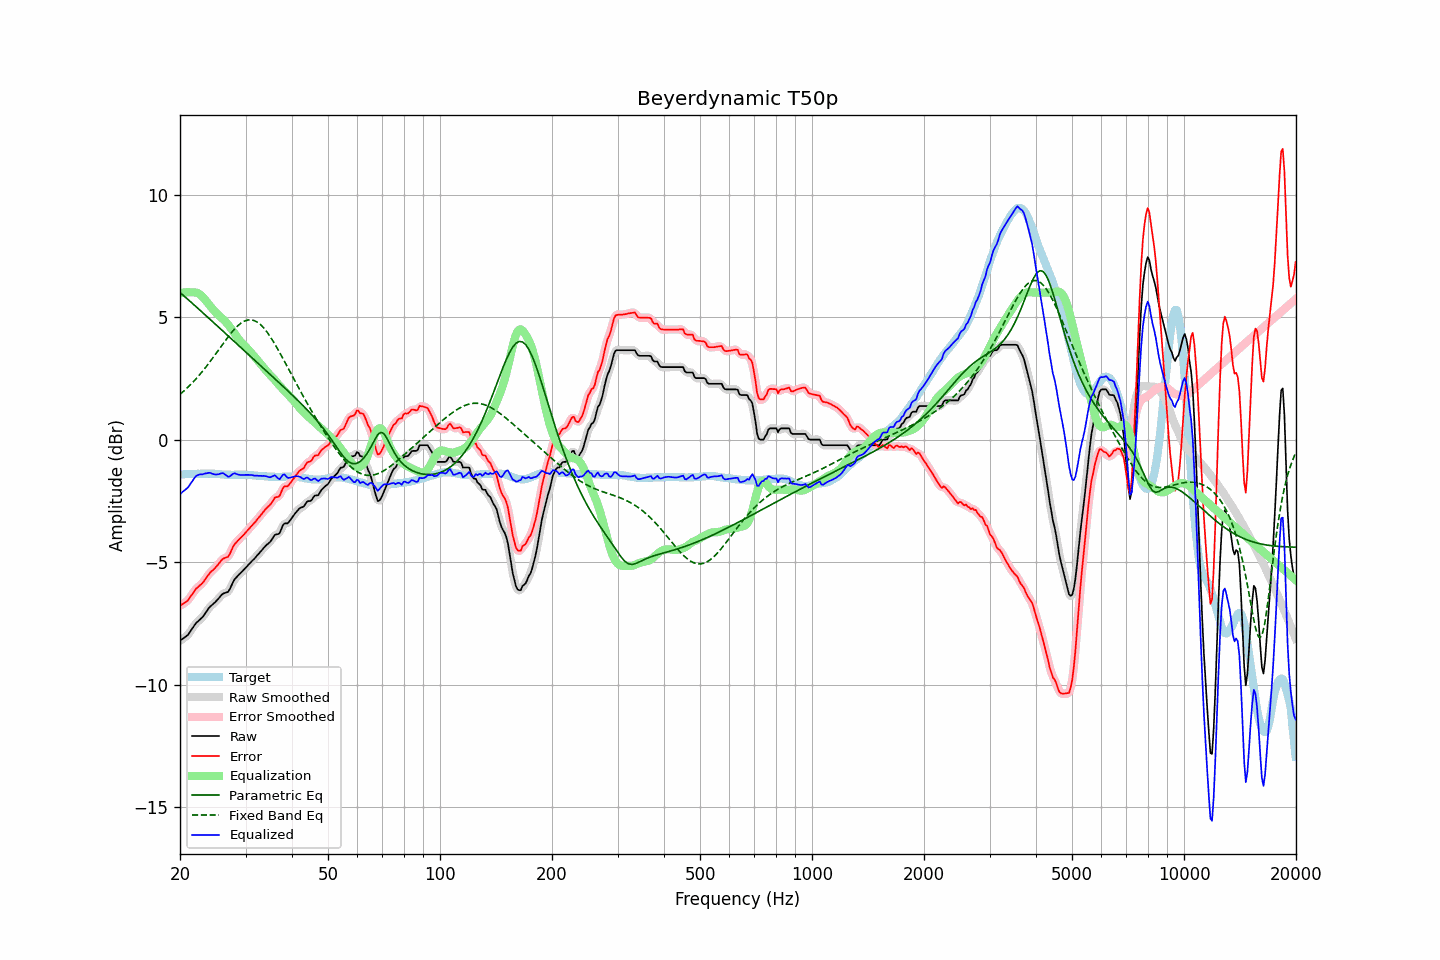

Values plotted in this chart, from the file beside it:
frequency, raw, error, smoothed, error_smoothed, equalization, parametric_eq, fixed_band_eq, equalized_raw, equalized_smoothed, target
20.00, -8.21, -6.79, -8.20, -6.78, 5.98, 6.01, 1.85, -2.23, -2.22, -1.42
20.20, -8.16, -6.74, -8.17, -6.75, 5.99, 5.95, 1.90, -2.17, -2.17, -1.42
20.40, -8.12, -6.70, -8.12, -6.71, 6.00, 5.89, 1.96, -2.12, -2.12, -1.42
20.61, -8.07, -6.66, -8.07, -6.66, 6.01, 5.84, 2.02, -2.06, -2.06, -1.41
20.81, -8.02, -6.61, -8.02, -6.61, 6.02, 5.78, 2.08, -2.00, -2.01, -1.41
21.02, -7.97, -6.56, -7.95, -6.54, 6.02, 5.72, 2.14, -1.95, -1.94, -1.41
21.23, -7.87, -6.46, -7.87, -6.46, 6.02, 5.66, 2.21, -1.85, -1.86, -1.41
21.44, -7.77, -6.37, -7.78, -6.37, 6.01, 5.60, 2.27, -1.76, -1.77, -1.40
21.66, -7.68, -6.28, -7.67, -6.27, 6.01, 5.54, 2.34, -1.67, -1.66, -1.40
21.87, -7.58, -6.18, -7.58, -6.18, 6.01, 5.49, 2.41, -1.57, -1.57, -1.40
22.09, -7.49, -6.09, -7.50, -6.10, 6.00, 5.43, 2.48, -1.49, -1.50, -1.40
22.31, -7.43, -6.04, -7.43, -6.03, 5.98, 5.37, 2.56, -1.45, -1.45, -1.39
22.54, -7.37, -5.97, -7.37, -5.97, 5.94, 5.31, 2.63, -1.43, -1.43, -1.40
22.76, -7.31, -5.92, -7.31, -5.92, 5.89, 5.25, 2.71, -1.42, -1.42, -1.39
22.99, -7.25, -5.86, -7.24, -5.85, 5.83, 5.19, 2.79, -1.42, -1.41, -1.39
23.22, -7.16, -5.77, -7.16, -5.77, 5.76, 5.13, 2.87, -1.40, -1.40, -1.39
23.45, -7.06, -5.67, -7.06, -5.67, 5.68, 5.07, 2.95, -1.38, -1.38, -1.39
23.69, -6.97, -5.58, -6.96, -5.58, 5.60, 5.01, 3.04, -1.37, -1.37, -1.39
23.92, -6.87, -5.49, -6.88, -5.49, 5.52, 4.95, 3.12, -1.35, -1.36, -1.38
24.16, -6.80, -5.41, -6.81, -5.42, 5.44, 4.89, 3.21, -1.36, -1.37, -1.39
24.40, -6.75, -5.36, -6.74, -5.35, 5.36, 4.83, 3.30, -1.39, -1.39, -1.39
24.65, -6.69, -5.30, -6.69, -5.29, 5.28, 4.77, 3.39, -1.41, -1.41, -1.39
24.89, -6.63, -5.23, -6.63, -5.23, 5.20, 4.71, 3.48, -1.42, -1.42, -1.40
25.14, -6.56, -5.16, -6.56, -5.16, 5.14, 4.65, 3.57, -1.42, -1.42, -1.40
25.39, -6.49, -5.08, -6.48, -5.07, 5.07, 4.59, 3.66, -1.41, -1.41, -1.41
25.65, -6.41, -5.00, -6.41, -4.99, 5.02, 4.53, 3.76, -1.39, -1.39, -1.41
25.91, -6.33, -4.91, -6.34, -4.92, 4.96, 4.47, 3.85, -1.37, -1.38, -1.42
26.16, -6.28, -4.86, -6.29, -4.86, 4.90, 4.41, 3.94, -1.38, -1.38, -1.42
26.43, -6.26, -4.83, -6.26, -4.83, 4.84, 4.35, 4.03, -1.42, -1.43, -1.43
26.69, -6.24, -4.81, -6.24, -4.81, 4.77, 4.29, 4.12, -1.47, -1.47, -1.43
26.96, -6.21, -4.78, -6.19, -4.76, 4.69, 4.23, 4.20, -1.52, -1.50, -1.43
27.23, -6.10, -4.67, -6.09, -4.66, 4.60, 4.17, 4.29, -1.50, -1.49, -1.43
27.50, -5.96, -4.52, -5.96, -4.53, 4.52, 4.11, 4.37, -1.44, -1.45, -1.44
27.77, -5.82, -4.38, -5.83, -4.39, 4.42, 4.05, 4.45, -1.40, -1.40, -1.44
28.05, -5.70, -4.27, -5.71, -4.28, 4.33, 3.99, 4.52, -1.37, -1.39, -1.43
28.33, -5.63, -4.20, -5.62, -4.19, 4.23, 3.93, 4.59, -1.40, -1.40, -1.43
28.62, -5.56, -4.13, -5.56, -4.12, 4.14, 3.87, 4.65, -1.42, -1.42, -1.43
28.90, -5.49, -4.06, -5.49, -4.06, 4.05, 3.81, 4.71, -1.44, -1.44, -1.43
29.19, -5.43, -4.00, -5.43, -4.00, 3.98, 3.75, 4.76, -1.45, -1.45, -1.43
29.48, -5.36, -3.93, -5.36, -3.93, 3.91, 3.69, 4.80, -1.45, -1.45, -1.43
29.78, -5.29, -3.86, -5.29, -3.86, 3.85, 3.63, 4.84, -1.44, -1.44, -1.43
30.08, -5.22, -3.78, -5.22, -3.78, 3.78, 3.57, 4.86, -1.44, -1.44, -1.44
30.38, -5.15, -3.71, -5.15, -3.71, 3.71, 3.51, 4.88, -1.44, -1.44, -1.44
30.68, -5.08, -3.64, -5.08, -3.63, 3.64, 3.45, 4.89, -1.44, -1.44, -1.44
30.99, -5.01, -3.56, -5.01, -3.56, 3.56, 3.39, 4.89, -1.45, -1.45, -1.45
31.30, -4.94, -3.49, -4.95, -3.49, 3.49, 3.33, 4.88, -1.45, -1.46, -1.45
31.61, -4.88, -3.42, -4.88, -3.42, 3.41, 3.27, 4.86, -1.47, -1.46, -1.46
31.93, -4.81, -3.35, -4.81, -3.34, 3.34, 3.21, 4.83, -1.47, -1.47, -1.46
32.24, -4.73, -3.26, -4.73, -3.26, 3.26, 3.15, 4.80, -1.47, -1.48, -1.47
32.57, -4.66, -3.18, -4.66, -3.18, 3.18, 3.09, 4.75, -1.48, -1.48, -1.48
32.89, -4.58, -3.10, -4.58, -3.10, 3.10, 3.03, 4.70, -1.48, -1.48, -1.48
33.22, -4.51, -3.03, -4.51, -3.02, 3.03, 2.97, 4.63, -1.48, -1.48, -1.48
33.55, -4.43, -2.94, -4.43, -2.94, 2.95, 2.91, 4.56, -1.48, -1.48, -1.49
33.89, -4.36, -2.86, -4.36, -2.86, 2.87, 2.85, 4.49, -1.49, -1.49, -1.50
34.23, -4.29, -2.79, -4.30, -2.79, 2.79, 2.79, 4.40, -1.50, -1.51, -1.50
34.57, -4.24, -2.73, -4.24, -2.73, 2.71, 2.73, 4.31, -1.53, -1.53, -1.51
34.92, -4.18, -2.67, -4.17, -2.66, 2.64, 2.67, 4.22, -1.54, -1.53, -1.51
35.27, -4.09, -2.58, -4.08, -2.57, 2.58, 2.61, 4.11, -1.52, -1.51, -1.51
35.62, -3.99, -2.48, -3.99, -2.47, 2.51, 2.54, 4.01, -1.48, -1.48, -1.51
35.97, -3.89, -2.37, -3.92, -2.40, 2.43, 2.48, 3.90, -1.46, -1.48, -1.52
... 635 more rows
